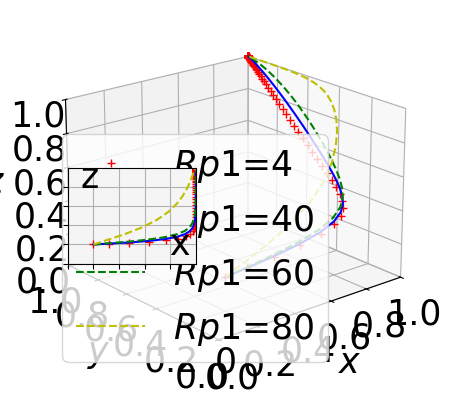

Write the Python code that produced this figure.
import numpy as np
from scipy.integrate import odeint
import matplotlib.pyplot as plt


# Define fonts to prevent box display and increase font size
plt.rcParams['font.sans-serif'] = ['STSong']
plt.rcParams['axes.unicode_minus'] = False
plt.rcParams['font.size'] = 25  # Default font size
plt.rcParams['axes.labelsize'] = 25  # Axis label font size
plt.rcParams['xtick.labelsize'] = 25  # X-axis tick label font size
plt.rcParams['ytick.labelsize'] = 25  # Y-axis tick label font size
plt.rcParams['legend.fontsize'] = 25  # Legend font size

k = 0.5

# Define the system of ODEs
def fuction(Fx, t, Sg, Cq2, Tg, Lg, Rt2, alpha, Rt1, Cp2, h, Rv, Rp2, Υt, Cq1, Cq3, Cp1, L, Dt, Ft, Υp, Dp, Fp, Rp1):
    x, y, z, k = Fx
    dxdt = (-1 + x) * x * (h * (-1 + z) * Fp + h * (-1 + y) * Ft - h * Lg +
                           z * Rp1 + Rp2 - z * Rp2 +
                           y * Rt1 + Rt2 - y * Rt2 - Sg +
                           z * Tg + y * alpha * Tg - z * alpha * Tg)
    dydt = (-1 + y) * y * (Cq1 - Cq2 + Cq3 - h * Dt - h * x * Ft -
                           Rt1 + Rt2 - x * alpha * Tg - Υt)
    dzdt = (-1 + z) * z * (Cp1 - Cp2 - h * Dp - h * x * Fp -
                           Rp1 + Rp2 - x * Tg +
                           x * alpha * Tg - Υp)
    dkdt = (-1 + k) * k * (-L * y * z + h * L * (-1 + y * z) -
                           (1 + x + 2 * y + 4 * z) * Rv)
    return dxdt, dydt, dzdt, dkdt

# Setup the main plot
plt.close("all")
fig = plt.figure()
ax = fig.add_subplot(projection='3d')

# Time or evolution step
t = np.arange(0, 50, 0.005)

# Define parameters except t, x, y, z
settings = [
    (80, 0.02, 50.38, 60, 0.06, 0.5, 0.08, 0.56, 1, 2, 0.8, 1, 0.03, 0.01, 0.61, 8, 0.02, 0.01, 0.02, 0.02, 0.01, 1),
    (80, 0.02, 50.38, 60, 0.06, 0.5, 0.08, 0.56, 1, 2, 0.8, 1, 0.03, 0.01, 0.61, 8, 0.02, 0.01, 0.02, 0.02, 0.01, 5),
    (80, 0.02, 50.38, 60, 0.06, 0.5, 0.08, 0.56, 1, 2, 0.8, 1, 0.03, 0.01, 0.61, 8, 0.02, 0.01, 0.02, 0.02, 0.01, 10),
    (80, 0.02, 50.38, 60, 0.06, 0.5, 0.08, 0.56, 1, 2, 0.8, 1, 0.03, 0.01, 0.61, 8, 0.02, 0.01, 0.02, 0.02, 0.01, 50)
]

colors = ['r+', 'b-', 'g--', 'y--']
for args, color in zip(settings, colors):
    track5 = odeint(fuction, (0.2, 0.2, 0.2, 0.2), t, args)
    ax.plot(track5[:, 0], track5[:, 1], track5[:, 2], color)

# Setting up main and subplot properties
ax.view_init(elev=20, azim=-130)
ax.set_facecolor('white')  # Set background color to white
ax.set_xlabel(r"$x$", labelpad=10)
ax.set_ylabel(r"$y$", labelpad=10)
ax.set_zlabel(r"$z$", labelpad=10)
ax.set_xlim3d(xmin=0, xmax=1)
ax.set_ylim3d(ymin=0, ymax=1)
ax.set_zlim3d(zmin=0, zmax=1)
plt.legend(labels=('$Rp1$=4', '$Rp1$=40', '$Rp1$=60', '$Rp1$=80'), loc='best')

plt.xticks(np.arange(0, 1.01, step=0.2))
plt.yticks(np.arange(0, 1.01, step=0.2))
ax.set_zticks(np.arange(0, 1.01, step=0.2))

# Add subplot
left, bottom, width, height = 0.26, 0.35, 0.2, 0.2
ax1 = fig.add_axes([left, bottom, width, height])
for args, color in zip(settings, colors):
    track5 = odeint(fuction, (0.2, 0.2, 0.2, 0.2), t, args)
    ax1.plot(track5[:, 0], track5[:, 2], color)  # Plot x versus y instead of z

ax1.set_facecolor('whitesmoke')
plt.grid()
plt.xlim(0, 1)
plt.ylim(0, 1)
plt.xticks(np.arange(0, 1, step=0.2), [])
plt.yticks(np.arange(0, 1, step=0.2), [])

plt.text(0.8, 0.1, s="x", transform=ax1.transAxes, fontsize=25)
plt.text(0.1, 0.8, s="z", transform=ax1.transAxes, fontsize=25)  # Update label to y
plt.text(0.46, 0.02, s="0", transform=ax.transAxes, fontsize=25)

plt.show()